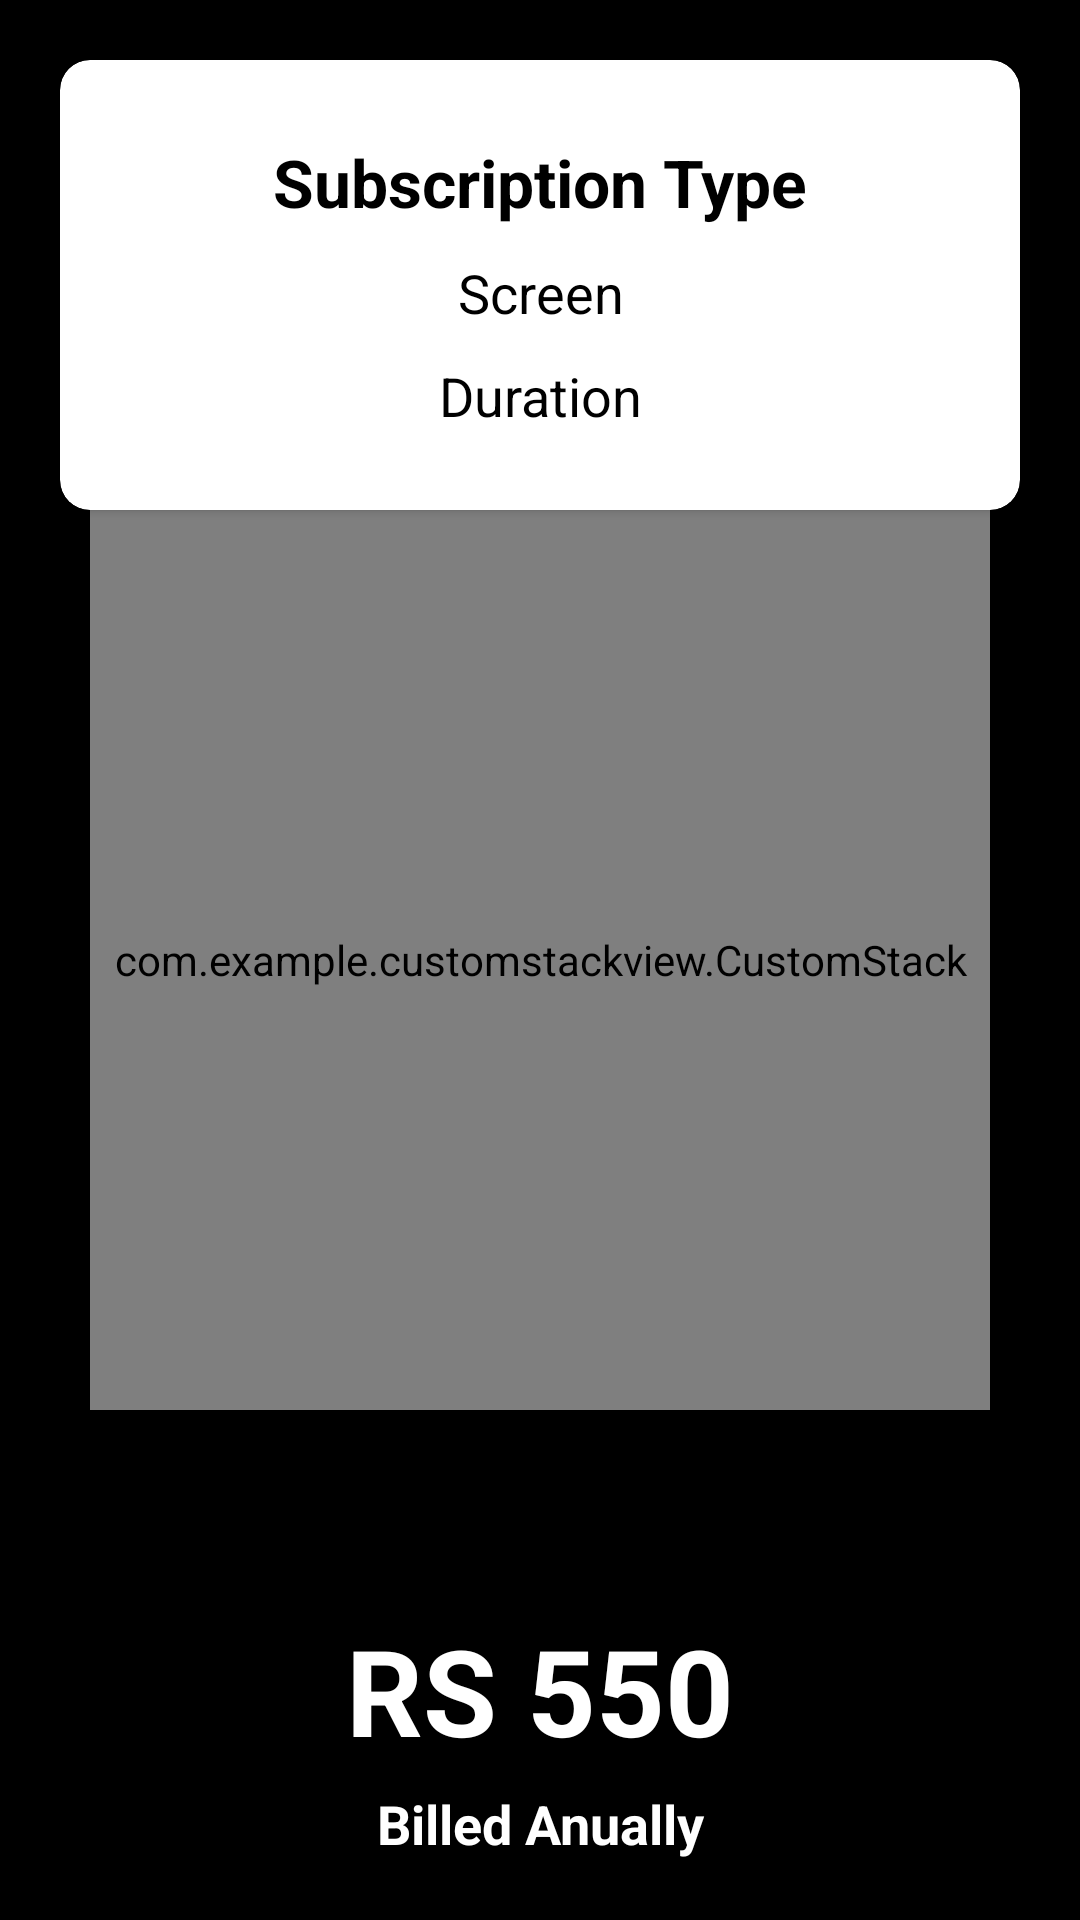

The Android layout XML behind this screen, and the referenced resources:
<!-- AndroidManifest.xml: application theme Theme.StackViewDemo -->
<!-- res/layout/activity_main.xml -->
<?xml version="1.0" encoding="utf-8"?>
<androidx.constraintlayout.widget.ConstraintLayout xmlns:android="http://schemas.android.com/apk/res/android"
    xmlns:app="http://schemas.android.com/apk/res-auto"
    xmlns:tools="http://schemas.android.com/tools"
    android:background="@color/black"
    android:layout_width="match_parent"
    android:layout_height="match_parent"
    tools:context=".UI.MainActivity">

    <androidx.cardview.widget.CardView
        android:layout_margin="20dp"
        android:background="@color/white"
        android:layout_marginTop="50dp"
        app:layout_constraintEnd_toEndOf="parent"
        app:layout_constraintStart_toStartOf="parent"
        app:layout_constraintTop_toTopOf="parent"
        app:cardCornerRadius="10dp"
        android:layout_width="match_parent"
        android:layout_height="150dp">

        <androidx.appcompat.widget.LinearLayoutCompat
           android:gravity="center"
            android:padding="10dp"
            android:layout_width="match_parent"
            android:layout_height="match_parent"
            android:orientation="vertical">

            <androidx.appcompat.widget.AppCompatTextView
                android:layout_width="match_parent"
                android:layout_height="wrap_content"
                android:text="Subscription Type"
                android:textStyle="bold"
                android:gravity="center"
                android:textSize="22sp"
                android:textColor="@color/black"/>

            <androidx.appcompat.widget.AppCompatTextView
                android:layout_marginTop="10dp"
                android:id="@+id/nosOfScreen"
                android:layout_width="match_parent"
                android:layout_height="wrap_content"
                android:text="Screen"
                android:gravity="center"
                android:textSize="18sp"
                android:textColor="@color/black"/>

            <androidx.appcompat.widget.AppCompatTextView
                android:layout_marginTop="10dp"
                android:id="@+id/duration"
                android:layout_width="match_parent"
                android:layout_height="wrap_content"
                android:text="Duration"
                android:gravity="center"
                android:textSize="18sp"
                android:textColor="@color/black"/>

        </androidx.appcompat.widget.LinearLayoutCompat>

    </androidx.cardview.widget.CardView>

    <com.example.customstackview.CustomStack
        android:id="@+id/stackView"
        android:clipToPadding="true"
        android:animateLayoutChanges="true"
        android:layout_width="300dp"
        android:layout_height="300dp"
        app:layout_constraintBottom_toBottomOf="parent"
        app:layout_constraintEnd_toEndOf="parent"
        app:layout_constraintStart_toStartOf="parent"
        app:layout_constraintTop_toTopOf="parent" />

    <androidx.appcompat.widget.AppCompatTextView
        android:layout_marginBottom="50dp"
        android:layout_width="match_parent"
        android:layout_height="wrap_content"
        android:id="@+id/billedAnually"
        android:textStyle="bold"
        android:gravity="center"
        android:textColor="@color/white"
        app:layout_constraintEnd_toEndOf="parent"
        app:layout_constraintStart_toStartOf="parent"
        app:layout_constraintBottom_toBottomOf="parent"
        android:textSize="40sp"
        android:text="RS 550"/>

    <androidx.appcompat.widget.AppCompatTextView
        android:layout_marginBottom="20dp"
        android:layout_width="match_parent"
        android:layout_height="wrap_content"
        android:textStyle="bold"
        android:gravity="center"
        android:textColor="@color/white"
        app:layout_constraintEnd_toEndOf="parent"
        app:layout_constraintStart_toStartOf="parent"
        app:layout_constraintBottom_toBottomOf="parent"
        android:textSize="18sp"
        android:text="Billed Anually"/>

</androidx.constraintlayout.widget.ConstraintLayout>
<!-- resources referenced by this layout -->
<resources>
  <style name="Theme.StackViewDemo" parent="Theme.MaterialComponents.DayNight.DarkActionBar">
          
          <item name="colorPrimary">@color/purple_500</item>
          <item name="colorPrimaryVariant">@color/purple_700</item>
          <item name="colorOnPrimary">@color/white</item>
          
          <item name="colorSecondary">@color/teal_200</item>
          <item name="colorSecondaryVariant">@color/teal_700</item>
          <item name="colorOnSecondary">@color/black</item>
          
          <item name="android:statusBarColor">?attr/colorPrimaryVariant</item>
          
      </style>
  <!-- not gathered from this repository: default colours our renderer supplied (Android Studio template values) -->
  <color name="purple_500">#FF6200EE</color>
  <color name="purple_700">#FF3700B3</color>
  <color name="teal_200">#FF03DAC5</color>
  <color name="teal_700">#FF018786</color>
  <color name="black">#FF000000</color>
  <color name="white">#FFFFFFFF</color>
</resources>
